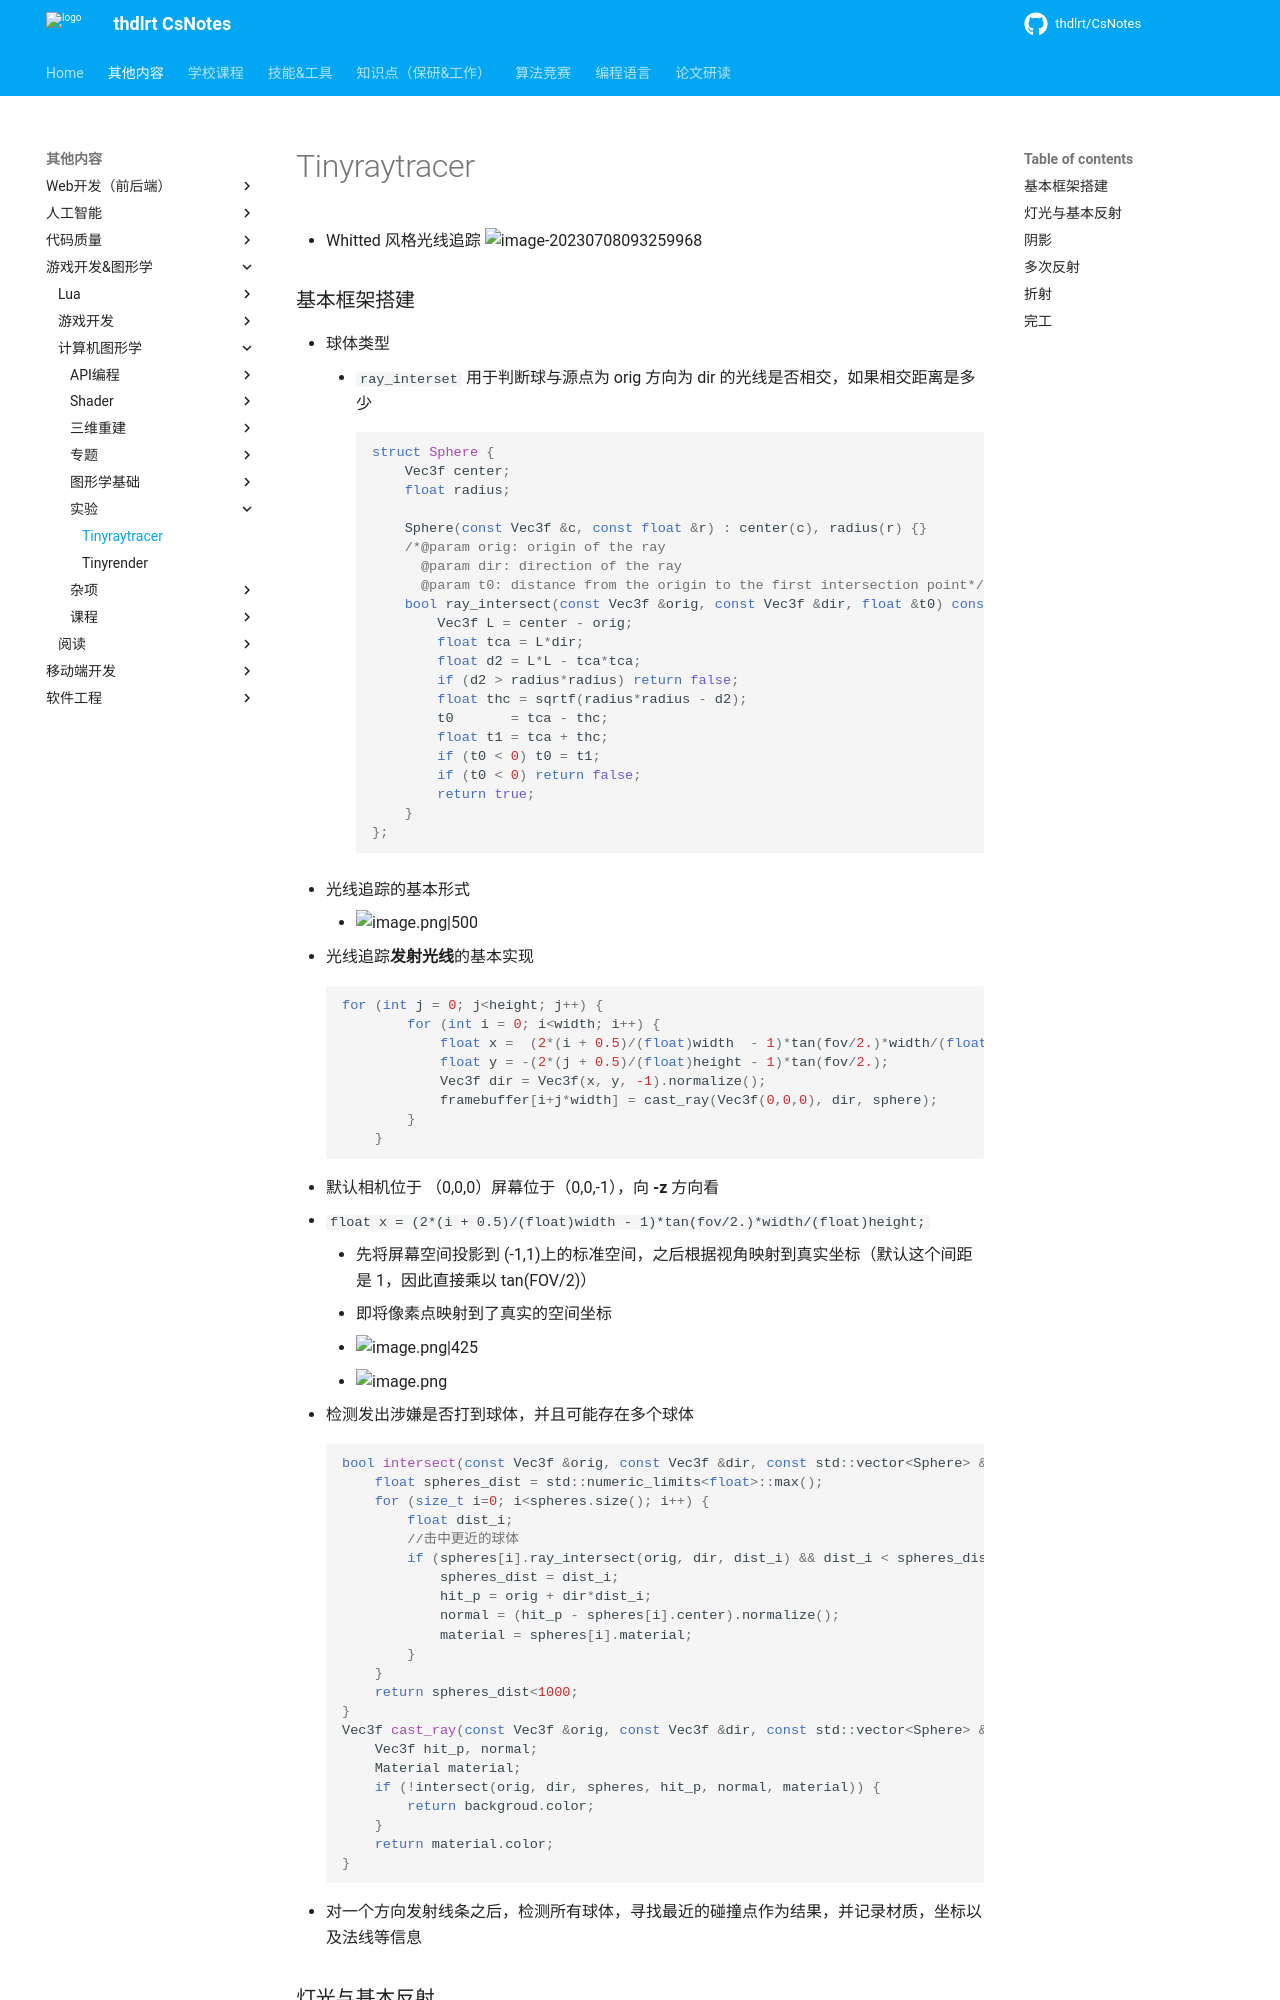

repository: thdlrt/CsNotes · page: 其他内容/游戏开发&图形学/计算机图形学/实验/tinyraytracer/index.html · generator: mkdocs

- Whitted 风格光线追踪
<img src="https://thdlrt.oss-cn-beijing.aliyuncs.com/image-20230708093259968.png" alt="image-20230708093259968" style="zoom:100%;" />
### 基本框架搭建
- 球体类型
	- `ray_interset` 用于判断球与源点为 orig 方向为 dir 的光线是否相交，如果相交距离是多少
```cpp
struct Sphere {
    Vec3f center;
    float radius;

    Sphere(const Vec3f &c, const float &r) : center(c), radius(r) {}
    /*@param orig: origin of the ray
      @param dir: direction of the ray
      @param t0: distance from the origin to the first intersection point*/
    bool ray_intersect(const Vec3f &orig, const Vec3f &dir, float &t0) const {
        Vec3f L = center - orig;
        float tca = L*dir;
        float d2 = L*L - tca*tca;
        if (d2 > radius*radius) return false;
        float thc = sqrtf(radius*radius - d2);
        t0       = tca - thc;
        float t1 = tca + thc;
        if (t0 < 0) t0 = t1;
        if (t0 < 0) return false;
        return true;
    }
};
```
- 光线追踪的基本形式
	- ![image.png|500](https://thdlrt.oss-cn-beijing.aliyuncs.com/20240407153133.png)
- 光线追踪**发射光线**的基本实现
```cpp
for (int j = 0; j<height; j++) {
        for (int i = 0; i<width; i++) {
            float x =  (2*(i + 0.5)/(float)width  - 1)*tan(fov/2.)*width/(float)height;
            float y = -(2*(j + 0.5)/(float)height - 1)*tan(fov/2.);
            Vec3f dir = Vec3f(x, y, -1).normalize();
            framebuffer[i+j*width] = cast_ray(Vec3f(0,0,0), dir, sphere);
        }
    }
```
- 默认相机位于 （0,0,0）屏幕位于（0,0,-1），向 **-z** 方向看
- `float x =  (2*(i + 0.5)/(float)width  - 1)*tan(fov/2.)*width/(float)height;`
	- 先将屏幕空间投影到 (-1,1)上的标准空间，之后根据视角映射到真实坐标（默认这个间距是 1，因此直接乘以 tan(FOV/2)）
	- 即将像素点映射到了真实的空间坐标
	- ![image.png|425](https://thdlrt.oss-cn-beijing.aliyuncs.com/20240407160626.png)
	- ![image.png](https://thdlrt.oss-cn-beijing.aliyuncs.com/20240408111423.png)

- 检测发出涉嫌是否打到球体，并且可能存在多个球体
```cpp
bool intersect(const Vec3f &orig, const Vec3f &dir, const std::vector<Sphere> &spheres, Vec3f &hit_p, Vec3f &normal, Material &material) {  
    float spheres_dist = std::numeric_limits<float>::max();  
    for (size_t i=0; i<spheres.size(); i++) {  
        float dist_i;  
        //击中更近的球体  
        if (spheres[i].ray_intersect(orig, dir, dist_i) && dist_i < spheres_dist) {  
            spheres_dist = dist_i;  
            hit_p = orig + dir*dist_i;  
            normal = (hit_p - spheres[i].center).normalize();  
            material = spheres[i].material;  
        }  
    }  
    return spheres_dist<1000;  
}  
Vec3f cast_ray(const Vec3f &orig, const Vec3f &dir, const std::vector<Sphere> &spheres) {  
    Vec3f hit_p, normal;  
    Material material;  
    if (!intersect(orig, dir, spheres, hit_p, normal, material)) {  
        return backgroud.color;  
    }  
    return material.color;  
}
```
- 对一个方向发射线条之后，检测所有球体，寻找最近的碰撞点作为结果，并记录材质，坐标以及法线等信息
